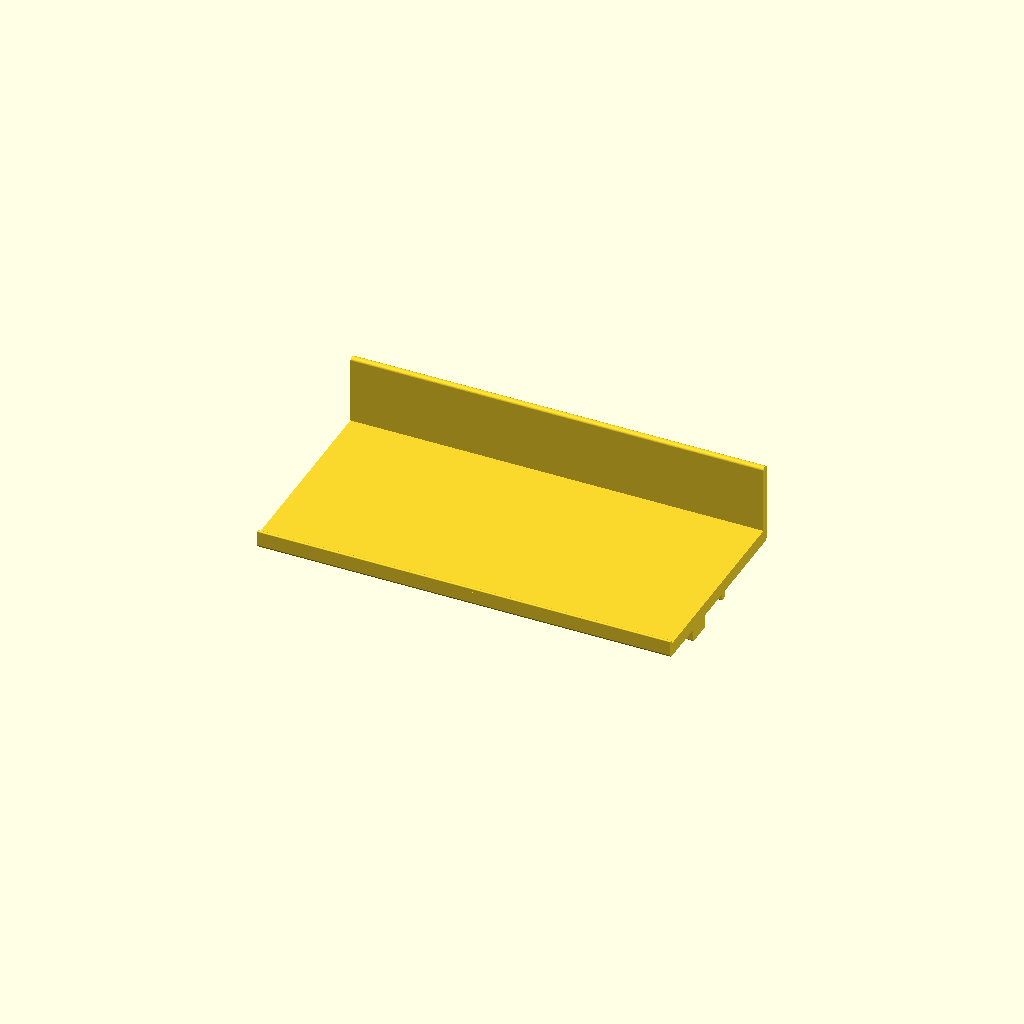
Cell 1: the model at its default parameters.
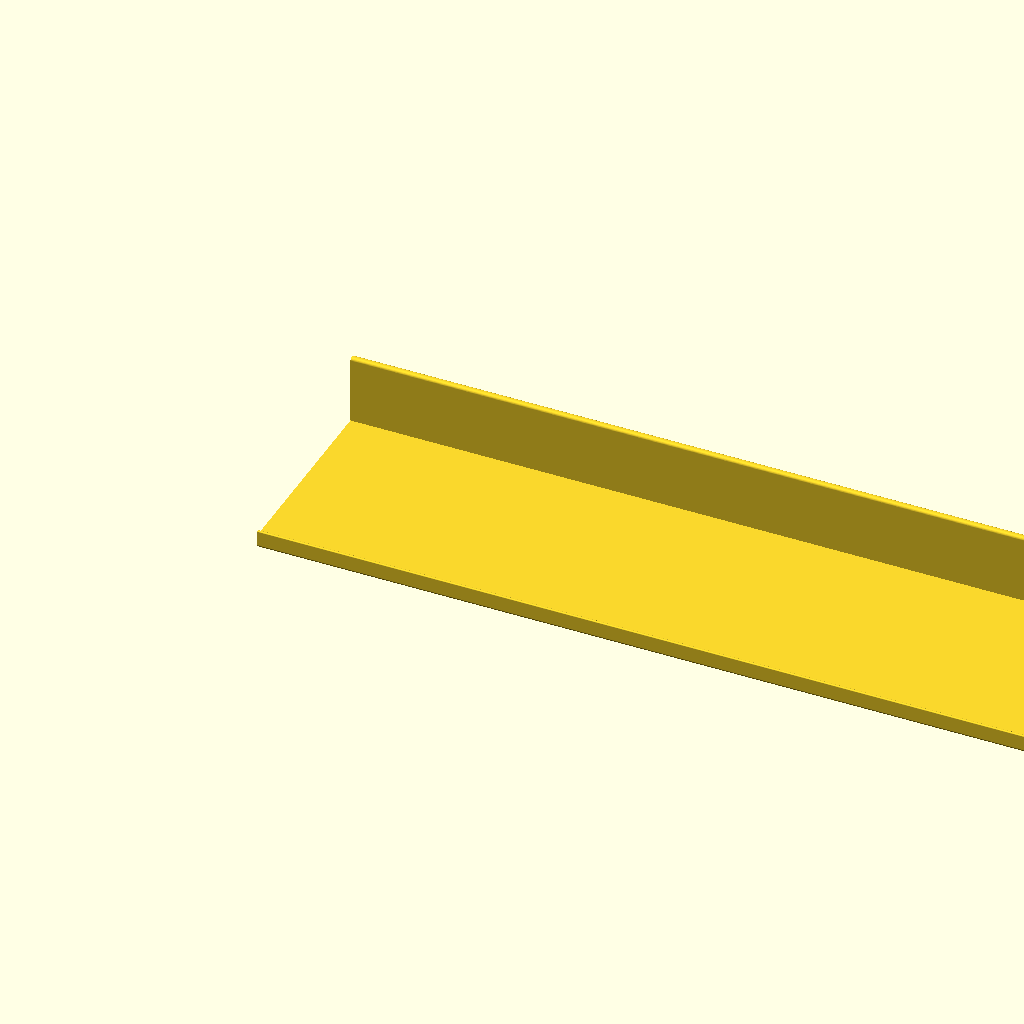
Cell 2 — shelf_width_override set to 600, the other parameters unchanged.
One fixed orthographic camera (rotation 55°, 0°, 25°; colour scheme Cornfield) for every cell.
OpenSCAD source file 72-inch-cosco-shelves-300mm.scad:
// 300mm-wide 72-inch Cosco shelf — see bar_shelf.scad for the design.
include <72-inch-cosco-profile.scad>
shelf_width_override = 300;
include <bar_shelf.scad>
Parameter table extracted from the source (name, type, default, range or options):
shelf_width_override: number, default 300
